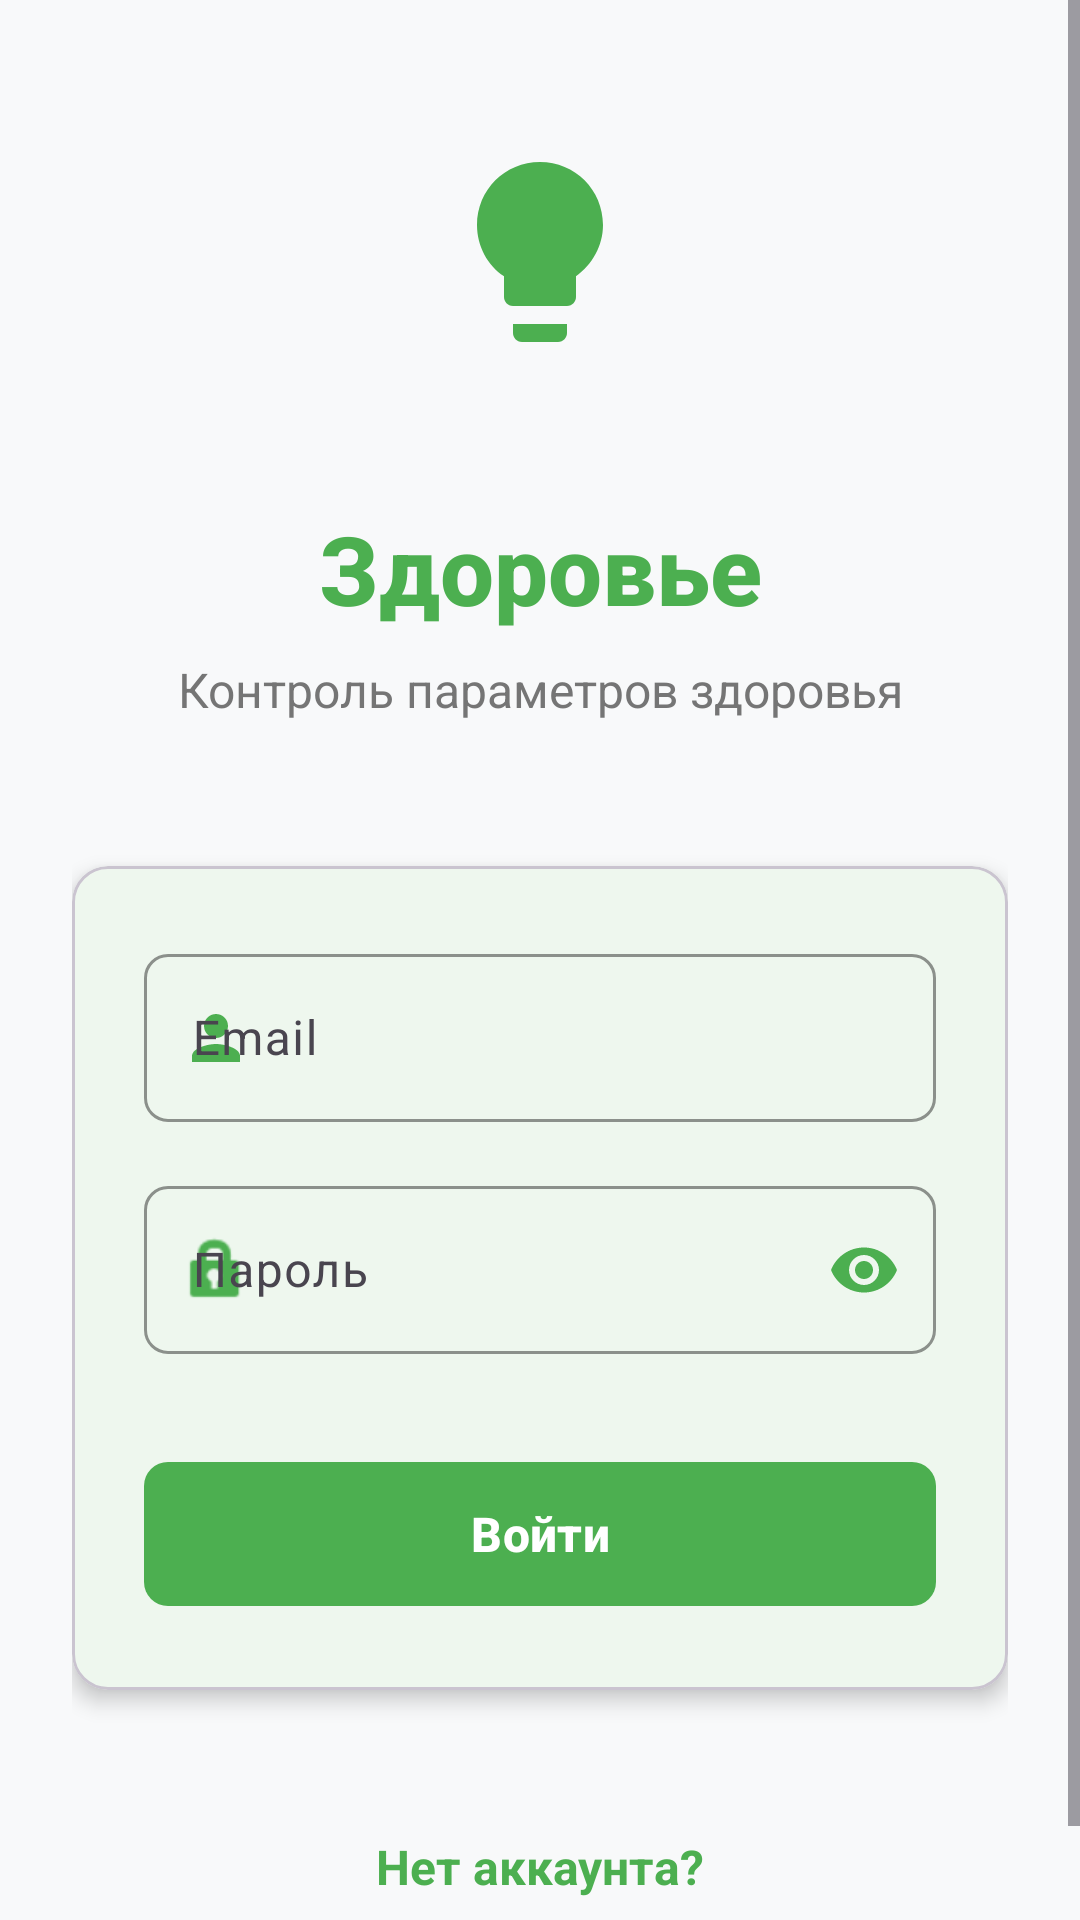

Here is an Android app screen rendered from its layout file. Give the layout XML and the strings, colors and styles it references.
<!-- AndroidManifest.xml: application theme AppTheme -->
<!-- res/layout/fragment_login.xml -->
<?xml version="1.0" encoding="utf-8"?>
<ScrollView xmlns:android="http://schemas.android.com/apk/res/android"
    xmlns:app="http://schemas.android.com/apk/res-auto"
    android:layout_width="match_parent"
    android:layout_height="match_parent"
    android:fillViewport="true"
    android:background="@color/background_light">

    <androidx.constraintlayout.widget.ConstraintLayout
        android:layout_width="match_parent"
        android:layout_height="wrap_content"
        android:padding="@dimen/spacing_lg">

        
        <View
            android:id="@+id/top_spacer"
            android:layout_width="match_parent"
            android:layout_height="0dp"
            app:layout_constraintTop_toTopOf="parent"
            app:layout_constraintBottom_toTopOf="@+id/iv_logo"
            app:layout_constraintVertical_weight="1" />

        
        <ImageView
            android:id="@+id/iv_logo"
            android:layout_width="@dimen/logo_size"
            android:layout_height="@dimen/logo_size"
            android:src="@drawable/ic_tips"
            android:background="@drawable/circle_background"
            android:backgroundTint="@color/primary_green_light"
            android:padding="@dimen/spacing_lg"
            app:layout_constraintEnd_toEndOf="parent"
            app:layout_constraintStart_toStartOf="parent"
            app:layout_constraintTop_toBottomOf="@+id/top_spacer"
            app:layout_constraintBottom_toTopOf="@+id/tv_app_name"
            app:tint="@color/primary_green" />

        
        <TextView
            android:id="@+id/tv_app_name"
            android:layout_width="wrap_content"
            android:layout_height="wrap_content"
            android:layout_marginTop="@dimen/spacing_lg"
            android:text="@string/app_name"
            android:textColor="@color/primary_green"
            android:textSize="@dimen/text_size_xxxl"
            android:textStyle="bold"
            android:fontFamily="sans-serif-medium"
            app:layout_constraintEnd_toEndOf="parent"
            app:layout_constraintStart_toStartOf="parent"
            app:layout_constraintTop_toBottomOf="@+id/iv_logo" />

        
        <TextView
            android:id="@+id/tv_subtitle"
            android:layout_width="wrap_content"
            android:layout_height="wrap_content"
            android:layout_marginTop="@dimen/spacing_sm"
            android:text="Контроль параметров здоровья"
            android:textColor="@color/text_secondary"
            android:textSize="@dimen/text_size_md"
            android:gravity="center"
            app:layout_constraintEnd_toEndOf="parent"
            app:layout_constraintStart_toStartOf="parent"
            app:layout_constraintTop_toBottomOf="@+id/tv_app_name" />

        
        <com.google.android.material.card.MaterialCardView
            android:id="@+id/login_card"
            android:layout_width="0dp"
            android:layout_height="wrap_content"
            android:layout_marginTop="@dimen/spacing_xxl"
            app:cardCornerRadius="@dimen/card_radius"
            app:cardElevation="@dimen/card_elevation"
            app:cardBackgroundColor="@color/white"
            app:layout_constraintEnd_toEndOf="parent"
            app:layout_constraintStart_toStartOf="parent"
            app:layout_constraintTop_toBottomOf="@+id/tv_subtitle">

            <LinearLayout
                android:layout_width="match_parent"
                android:layout_height="wrap_content"
                android:orientation="vertical"
                android:padding="@dimen/spacing_lg">

                
                <com.google.android.material.textfield.TextInputLayout
                    android:id="@+id/til_email"
                    style="@style/Widget.Material3.TextInputLayout.OutlinedBox"
                    android:layout_width="match_parent"
                    android:layout_height="wrap_content"
                    android:hint="@string/email"
                    app:boxStrokeColor="@color/primary_green"
                    app:hintTextColor="@color/primary_green"
                    app:startIconDrawable="@drawable/ic_person"
                    app:startIconTint="@color/primary_green"
                    app:boxCornerRadiusTopStart="@dimen/spacing_sm"
                    app:boxCornerRadiusTopEnd="@dimen/spacing_sm"
                    app:boxCornerRadiusBottomStart="@dimen/spacing_sm"
                    app:boxCornerRadiusBottomEnd="@dimen/spacing_sm">

                    <com.google.android.material.textfield.TextInputEditText
                        android:id="@+id/et_email"
                        android:layout_width="match_parent"
                        android:layout_height="@dimen/input_height"
                        android:inputType="textEmailAddress"
                        android:textSize="@dimen/text_size_md" />

                </com.google.android.material.textfield.TextInputLayout>

                
                <com.google.android.material.textfield.TextInputLayout
                    android:id="@+id/til_password"
                    style="@style/Widget.Material3.TextInputLayout.OutlinedBox"
                    android:layout_width="match_parent"
                    android:layout_height="wrap_content"
                    android:layout_marginTop="@dimen/spacing_md"
                    android:hint="@string/password"
                    app:boxStrokeColor="@color/primary_green"
                    app:endIconMode="password_toggle"
                    app:endIconTint="@color/primary_green"
                    app:hintTextColor="@color/primary_green"
                    app:startIconDrawable="@android:drawable/ic_lock_idle_lock"
                    app:startIconTint="@color/primary_green"
                    app:boxCornerRadiusTopStart="@dimen/spacing_sm"
                    app:boxCornerRadiusTopEnd="@dimen/spacing_sm"
                    app:boxCornerRadiusBottomStart="@dimen/spacing_sm"
                    app:boxCornerRadiusBottomEnd="@dimen/spacing_sm">

                    <com.google.android.material.textfield.TextInputEditText
                        android:id="@+id/et_password"
                        android:layout_width="match_parent"
                        android:layout_height="@dimen/input_height"
                        android:inputType="textPassword"
                        android:textSize="@dimen/text_size_md" />

                </com.google.android.material.textfield.TextInputLayout>

                
                <com.google.android.material.button.MaterialButton
                    android:id="@+id/btn_login"
                    android:layout_width="match_parent"
                    android:layout_height="@dimen/button_height"
                    android:layout_marginTop="@dimen/spacing_xl"
                    android:text="@string/login"
                    android:textSize="@dimen/text_size_md"
                    android:textStyle="bold"
                    app:backgroundTint="@color/primary_green"
                    app:cornerRadius="@dimen/spacing_sm" />

                
                <ProgressBar
                    android:id="@+id/progress_bar"
                    android:layout_width="@dimen/icon_size_lg"
                    android:layout_height="@dimen/icon_size_lg"
                    android:layout_gravity="center"
                    android:layout_marginTop="@dimen/spacing_md"
                    android:visibility="gone" />

            </LinearLayout>

        </com.google.android.material.card.MaterialCardView>

        
        <TextView
            android:id="@+id/tv_register"
            android:layout_width="wrap_content"
            android:layout_height="wrap_content"
            android:layout_marginTop="@dimen/spacing_xl"
            android:text="@string/no_account"
            android:textColor="@color/primary_green"
            android:textStyle="bold"
            android:textSize="@dimen/text_size_md"
            android:padding="@dimen/spacing_md"
            android:background="?attr/selectableItemBackground"
            app:layout_constraintEnd_toEndOf="parent"
            app:layout_constraintStart_toStartOf="parent"
            app:layout_constraintTop_toBottomOf="@+id/login_card" />

        
        <View
            android:id="@+id/bottom_spacer"
            android:layout_width="match_parent"
            android:layout_height="0dp"
            app:layout_constraintTop_toBottomOf="@+id/tv_register"
            app:layout_constraintBottom_toBottomOf="parent"
            app:layout_constraintVertical_weight="1" />

    </androidx.constraintlayout.widget.ConstraintLayout>

</ScrollView>
<!-- resources referenced by this layout -->
<resources>
  <color name="background_light">#F8F9FA</color>
  <color name="primary_green">#4CAF50</color>
  <color name="primary_green_light">#C8E6C9</color>
  <color name="text_secondary">#757575</color>
  <color name="white">#FFFFFFFF</color>
  <dimen name="button_height">56dp</dimen>
  <dimen name="card_elevation">4dp</dimen>
  <dimen name="card_radius">12dp</dimen>
  <dimen name="icon_size_lg">32dp</dimen>
  <dimen name="input_height">56dp</dimen>
  <dimen name="logo_size">120dp</dimen>
  <dimen name="spacing_lg">24dp</dimen>
  <dimen name="spacing_md">16dp</dimen>
  <dimen name="spacing_sm">8dp</dimen>
  <dimen name="spacing_xl">32dp</dimen>
  <dimen name="spacing_xxl">48dp</dimen>
  <dimen name="text_size_md">16sp</dimen>
  <dimen name="text_size_xxxl">32sp</dimen>
  <!-- drawable ic_person (drawable) -->
  <vector xmlns:android="http://schemas.android.com/apk/res/android"
      android:height="24dp"
      android:tint="?attr/colorControlNormal"
      android:viewportHeight="24"
      android:viewportWidth="24"
      android:width="24dp">
      <path
          android:fillColor="@android:color/white"
          android:pathData="M12,12c2.21,0 4,-1.79 4,-4s-1.79,-4 -4,-4 -4,1.79 -4,4 1.79,4 4,4zM12,14c-2.67,0 -8,1.34 -8,4v2h16v-2c0,-2.66 -5.33,-4 -8,-4z" />
  </vector>
  <!-- drawable ic_tips (drawable) -->
  <vector xmlns:android="http://schemas.android.com/apk/res/android"
      android:height="24dp"
      android:tint="?attr/colorControlNormal"
      android:viewportHeight="24"
      android:viewportWidth="24"
      android:width="24dp">
      <path
          android:fillColor="@android:color/white"
          android:pathData="M9,21c0,0.5 0.4,1 1,1h4c0.6,0 1,-0.5 1,-1v-1L9,20v1zM12,2C8.1,2 5,5.1 5,9c0,2.4 1.2,4.5 3,5.7L8,17c0,0.5 0.4,1 1,1h6c0.6,0 1,-0.5 1,-1v-2.3c1.8,-1.3 3,-3.4 3,-5.7 0,-3.9 -3.1,-7 -7,-7z" />
  </vector>
  <string name="app_name">Здоровье</string>
  <string name="email">Email</string>
  <string name="login">Войти</string>
  <string name="no_account">Нет аккаунта?</string>
  <string name="password">Пароль</string>
  <color name="primary_green_dark">#388E3C</color>
  <color name="secondary_green">#66BB6A</color>
  <color name="accent_green">#8BC34A</color>
  <color name="text_primary">#212121</color>
  <color name="error">#F44336</color>
</resources>
